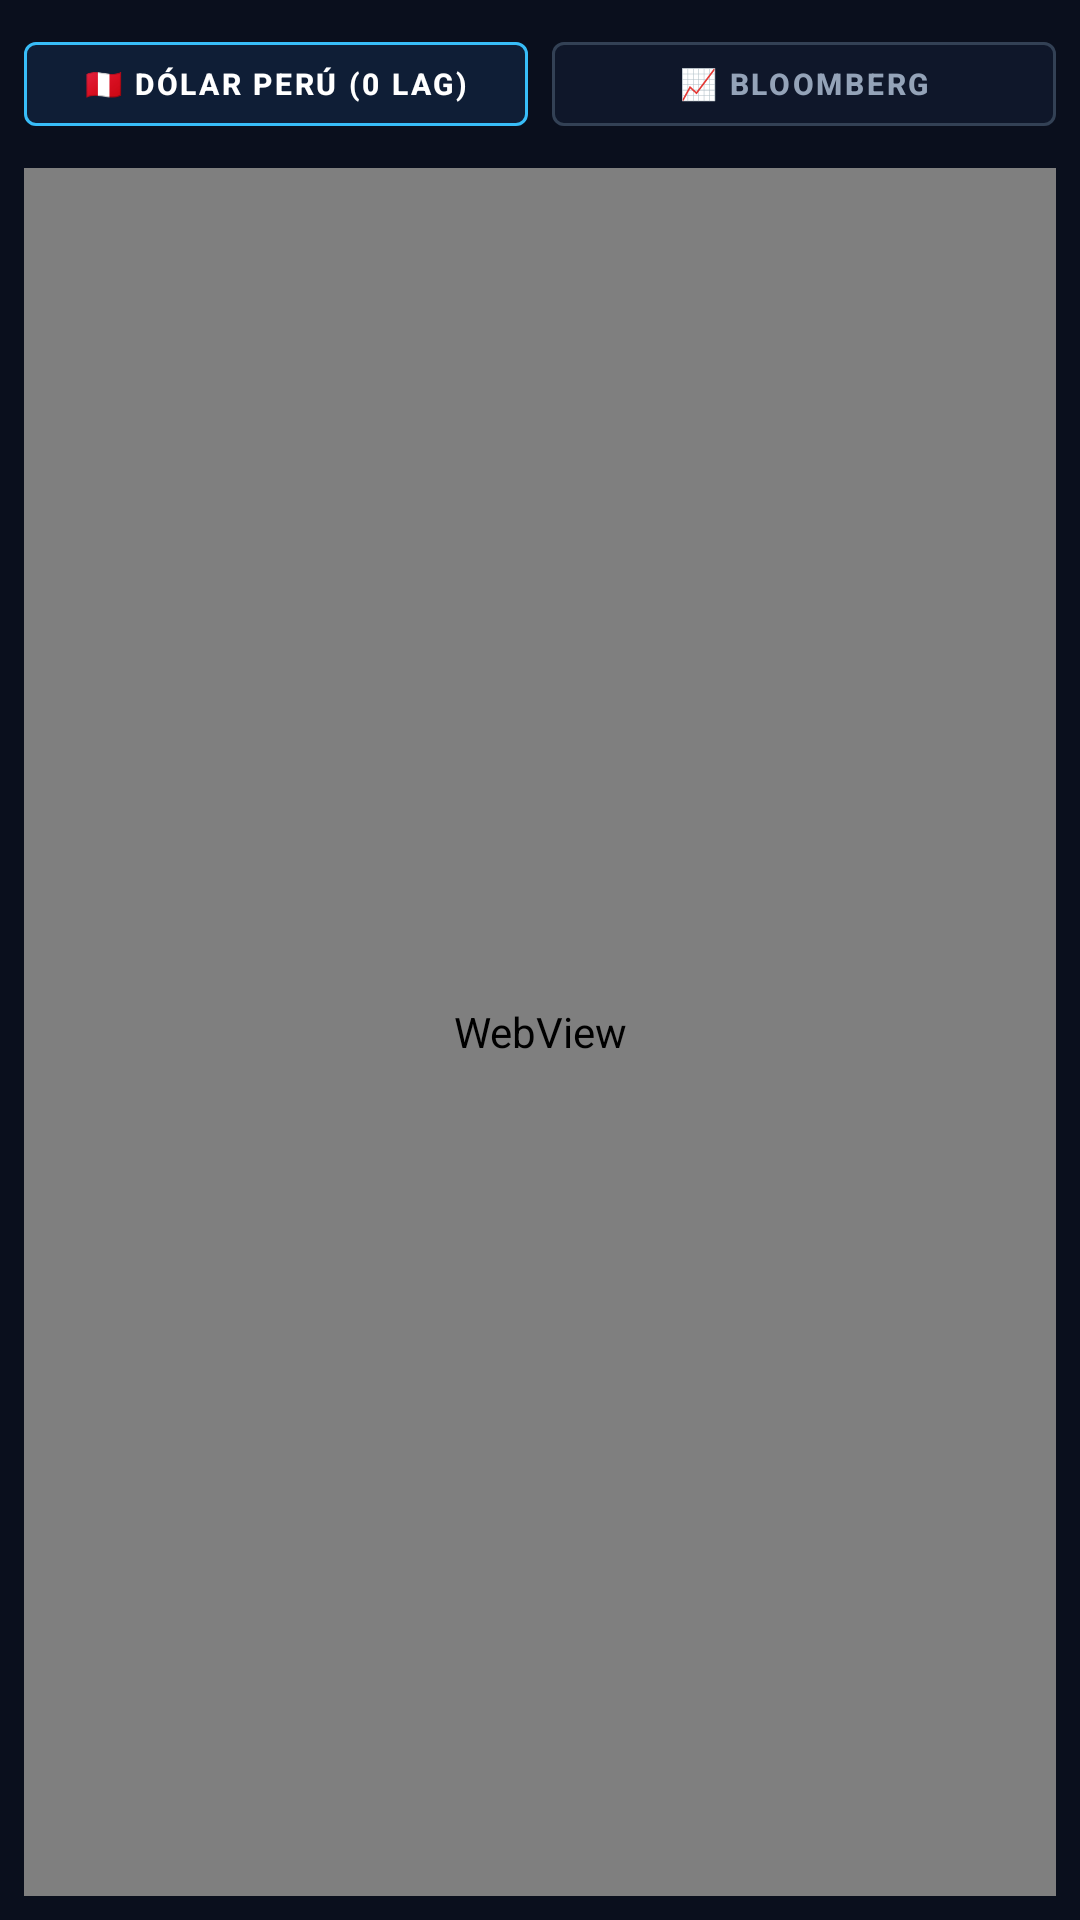

This screen was rendered from an Android layout file. Write that file and the resources it references.
<!-- AndroidManifest.xml: application theme Theme.FaiCalculer -->
<!-- res/layout/fragment_webview_with_selector.xml -->
<?xml version="1.0" encoding="utf-8"?>
<LinearLayout xmlns:android="http://schemas.android.com/apk/res/android"
    xmlns:app="http://schemas.android.com/apk/res-auto"
    android:layout_width="match_parent"
    android:layout_height="match_parent"
    android:orientation="vertical"
    android:background="@color/fajio_bg"
    android:padding="8dp">

    
    <LinearLayout
        android:id="@+id/layout_dolar_sources"
        android:layout_width="match_parent"
        android:layout_height="wrap_content"
        android:orientation="horizontal"
        android:layout_marginBottom="8dp"
        android:gravity="center">

        <com.google.android.material.button.MaterialButton
            android:id="@+id/btn_source_fast"
            android:layout_width="0dp"
            android:layout_height="40dp"
            android:layout_weight="1"
            android:text="🇵🇪 Dólar Perú (0 Lag)"
            android:textColor="#FFFFFF"
            android:textSize="10sp"
            android:textStyle="bold"
            app:backgroundTint="#0F1E36"
            app:strokeColor="#38BDF8"
            app:strokeWidth="1dp"
            android:layout_marginEnd="4dp" />

        <com.google.android.material.button.MaterialButton
            android:id="@+id/btn_source_bloomberg"
            android:layout_width="0dp"
            android:layout_height="40dp"
            android:layout_weight="1"
            android:text="📈 Bloomberg"
            android:textColor="#94A3B8"
            android:textSize="10sp"
            android:textStyle="bold"
            app:backgroundTint="#0F172A"
            app:strokeColor="#334155"
            app:strokeWidth="1dp"
            android:layout_marginStart="4dp" />
    </LinearLayout>

    <FrameLayout
        android:layout_width="match_parent"
        android:layout_height="0dp"
        android:layout_weight="1">

        <WebView
            android:id="@+id/webview"
            android:layout_width="match_parent"
            android:layout_height="match_parent" />

        <ProgressBar
            android:id="@+id/progress_bar"
            style="?android:attr/progressBarStyleHorizontal"
            android:layout_width="match_parent"
            android:layout_height="6dp"
            android:layout_gravity="top"
            android:indeterminate="true"
            android:visibility="gone" />
    </FrameLayout>
</LinearLayout>
<!-- resources referenced by this layout -->
<resources>
  <color name="fajio_bg">#0A0F1D</color>
  <style name="Theme.FaiCalculer" parent="Theme.MaterialComponents.DayNight.NoActionBar">
          
          <item name="colorPrimary">@color/fajio_navy</item>
          <item name="colorPrimaryVariant">#FFFFFF</item>
          <item name="colorOnPrimary">@color/white</item>
          
          <item name="colorSecondary">@color/fajio_blue_light</item>
          <item name="colorSecondaryVariant">@color/fajio_blue_light</item>
          <item name="colorOnSecondary">@color/fajio_navy</item>
          
          <item name="android:statusBarColor">#FFFFFF</item>
          <item name="android:windowLightStatusBar">true</item>
          
          <item name="android:windowBackground">@color/fajio_bg</item>
      </style>
  <color name="fajio_navy">#0A1128</color>
  <color name="white">#FFFFFFFF</color>
  <color name="fajio_blue_light">#E0F2FE</color>
</resources>
